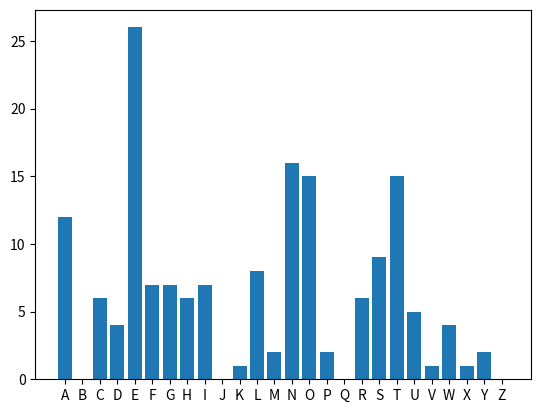

Generate this figure with matplotlib:
# Matplotlib is a low level graph plotting library in python that serves as a visualization utility
import matplotlib.pyplot as plt

# we are not including BLANK_SPACE in initial set because SPACE is most frequent letter so we are dropping it
LETTERS = 'ABCDEFGHIJKLMNOPQRSTUVWXYZ'

def frequency_analysis(text):
    # convert given text to uppercase to elimanate case sensitiveness
    text = text.upper()

    # define empty dict 
    # e.g {A:2, B:5, C:10}
    letter_frequency = {}

    # initialize dict with 0 frequency 
    for letter in LETTERS:
        letter_frequency[letter] = 0
    
    # find presence given text and update the frequency
    for letter in text:
        if letter in LETTERS:
            letter_frequency[letter] += 1
    
    return letter_frequency

# function to display frequency distribution in graphical way by using matplotlib
def plot_distribution(frequency):
    # input to BAR chart X-axis: letters and Y-axis: frequency value
    plt.bar(frequency.keys(), frequency.values())
    plt.show()




if __name__ == '__main__':

    plain_text = 'one way to solve an encrypted message, if we know its language, is to find a different plaintext of the same language long enough to fill one sheet or so, and then we count the occurrences of each letter'
    frequency = frequency_analysis(plain_text)
    plot_distribution(frequency)





